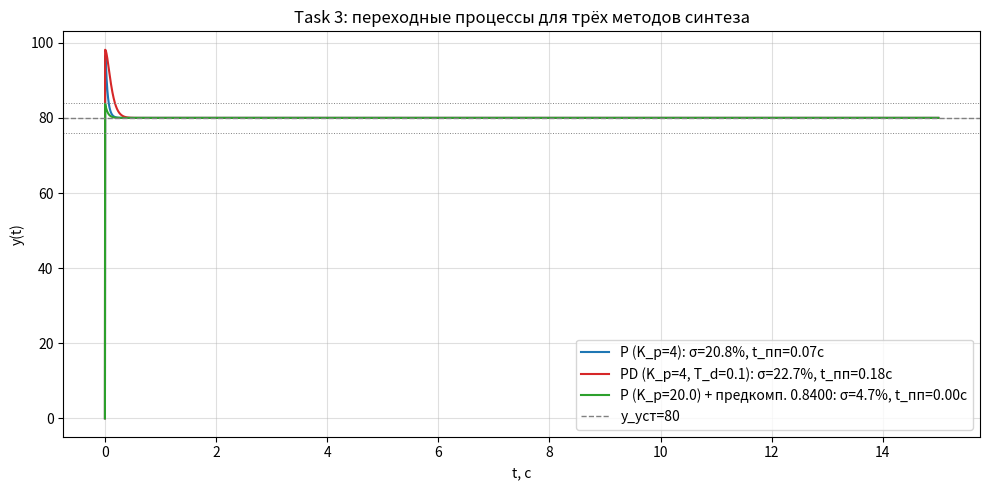

Source code (Python): (Note: this script raises an exception after producing the figure.)
"""
Task 3: синтез линейного регулятора (рис.2).

Требования:
  - y_уст = 80 при x = 100·1(t)
  - σ ≤ 30 %
  - t_пп ≤ 7 с

Объект W — ПФ замкнутой системы из Task 1 (исполнительный механизм рис.1).
W(0) = 1 (астатизм по позиции).

Метод 1 (П-регулятор по статике): Reg = K_p.
   y_уст/x = K_p·W(0)/(1+K_p·W(0)) = 0.8 ⟹ K_p = 4.
Метод 2 (ПД-регулятор): Reg = K_p·(1 + T_d·s).
   Добавление D-составляющей для уменьшения σ.
Метод 3 (предкомпенсатор + П): масштабирование уставки 0.8 + петля с большим K_p
   для уменьшения t_пп.

В отчёте обсуждены все три. Здесь вычисляем σ, t_пп для каждого.
"""

import numpy as np
import matplotlib.pyplot as plt
from scipy.signal import lti, lsim, TransferFunction
from numpy.polynomial import polynomial as P

# Объект (W из Task 1)
num_W = [1181700000.0, 24464220000.0, 16604400000.0]
den_W = [3.0, 9090062.0, 187860040.0, 23755200000.0, 16604400000.0]

def series(numA, denA, numB, denB):
    return list(np.polymul(numA, numB)), list(np.polymul(denA, denB))

def feedback_unity(num_ol, den_ol):
    # Closed-loop = num_ol / (den_ol + num_ol)
    L = max(len(num_ol), len(den_ol))
    pad = lambda p: [0]*(L-len(p)) + list(p)
    den_cl = list(np.array(pad(den_ol)) + np.array(pad(num_ol)))
    return list(num_ol), den_cl

def stepinfo(t, y, y_ss):
    sigma = (y.max() - y_ss) / y_ss * 100 if y_ss > 0 else 0
    # t_пп: 5% tube
    tube = 0.05 * abs(y_ss)
    idx_out = np.where(np.abs(y - y_ss) > tube)[0]
    t_pp = t[idx_out[-1]] if len(idx_out) else t[0]
    return sigma, t_pp

T = np.linspace(0, 15, 15001)
x = 100 * np.ones_like(T)

results = {}

# ---------- Метод 1: П-регулятор K_p = 4 ----------
Kp = 4.0
num_reg, den_reg = [Kp], [1.0]
num_ol, den_ol = series(num_reg, den_reg, num_W, den_W)
num_cl, den_cl = feedback_unity(num_ol, den_ol)
sys1 = lti(num_cl, den_cl)
_, y1, _ = lsim(sys1, x, T)
y_ss1 = y1[-200:].mean()
sig1, tpp1 = stepinfo(T, y1, y_ss1)
results['P (K_p=4)'] = (y1, y_ss1, sig1, tpp1)
print(f"М1 П-регулятор K_p={Kp}: y_уст={y_ss1:.2f}, σ={sig1:.2f}%, t_пп={tpp1:.2f}с")

# ---------- Метод 2: ПД-регулятор ----------
# Reg = K_p·(1 + T_d·s); для статики K_p = 4 неизменно. Подбираем T_d.
Kp2 = 4.0
for Td in [0.0, 0.05, 0.1, 0.2, 0.5, 1.0]:
    num_reg = [Kp2*Td, Kp2]
    den_reg = [1.0]
    num_ol, den_ol = series(num_reg, den_reg, num_W, den_W)
    num_cl, den_cl = feedback_unity(num_ol, den_ol)
    sys2 = lti(num_cl, den_cl)
    _, y2, _ = lsim(sys2, x, T)
    y_ss2 = y2[-200:].mean()
    sig2, tpp2 = stepinfo(T, y2, y_ss2)
    print(f"  ПД Td={Td}: y_уст={y_ss2:.2f}, σ={sig2:.2f}%, t_пп={tpp2:.2f}с")

# Лучший вариант:
Td_best = 0.1
num_reg = [Kp2*Td_best, Kp2]
den_reg = [1.0]
num_ol, den_ol = series(num_reg, den_reg, num_W, den_W)
num_cl, den_cl = feedback_unity(num_ol, den_ol)
sys2 = lti(num_cl, den_cl)
_, y2, _ = lsim(sys2, x, T)
y_ss2 = y2[-200:].mean()
sig2, tpp2 = stepinfo(T, y2, y_ss2)
results[f'PD (K_p=4, T_d={Td_best})'] = (y2, y_ss2, sig2, tpp2)
print(f"М2 ПД-регулятор K_p={Kp2}, T_d={Td_best}: σ={sig2:.2f}%, t_пп={tpp2:.2f}с")

# ---------- Метод 3: предкомпенсатор + большой K_p ----------
# Масштабируем уставку: x_eff = 0.8·x ⟹ при x=100 уставка для регулятора = 80
# Тогда регулятор может быть с большим K_p (петля с unity feedback на сигнал y)
# ⟹ замкнутая система: y_уст ≈ 0.8·x (т.к. большой коэф.) и быстрая.
# Эквивалентно: Reg = K_p, входной множитель 0.8, обратная связь от y.
# y/x = 0.8·K_p·W/(1+K_p·W). Для y_уст=80 при x=100: 0.8·K_p/(1+K_p) ≈ 0.8 ⟹ K_p→∞.
# Берём K_p = 20.
Kp3 = 20.0
prescale = 0.8 * (1 + Kp3) / Kp3   # чтобы получить ровно 80 в установе
# y_уст/x = prescale·K_p/(1+K_p) = 0.8 ⟹ prescale = 0.8·(1+K_p)/K_p
num_reg = [Kp3]; den_reg = [1.0]
num_ol, den_ol = series(num_reg, den_reg, num_W, den_W)
num_cl, den_cl = feedback_unity(num_ol, den_ol)
# Преобразование с входным масштабом: y = prescale·W_cl·x
num_cl = list(np.array(num_cl) * prescale)
sys3 = lti(num_cl, den_cl)
_, y3, _ = lsim(sys3, x, T)
y_ss3 = y3[-200:].mean()
sig3, tpp3 = stepinfo(T, y3, y_ss3)
results[f'P (K_p={Kp3}) + предкомп. {prescale:.4f}'] = (y3, y_ss3, sig3, tpp3)
print(f"М3 K_p={Kp3} + предкомп: y_уст={y_ss3:.2f}, σ={sig3:.2f}%, t_пп={tpp3:.2f}с")

# ---------- График ----------
fig, ax = plt.subplots(figsize=(10,5))
colors = ['#1f77b4', '#d62728', '#2ca02c']
for (name, (y, y_ss, sig, tpp)), c in zip(results.items(), colors):
    ax.plot(T, y, lw=1.5, color=c,
            label=f'{name}: σ={sig:.1f}%, t_пп={tpp:.2f}с')
ax.axhline(80, color='gray', ls='--', lw=1, label='y_уст=80')
ax.axhline(80*1.05, color='gray', ls=':', lw=0.7)
ax.axhline(80*0.95, color='gray', ls=':', lw=0.7)
ax.set_xlabel('t, с'); ax.set_ylabel('y(t)')
ax.set_title('Task 3: переходные процессы для трёх методов синтеза')
ax.grid(True, alpha=0.4); ax.legend(loc='lower right')
plt.tight_layout()
plt.savefig('figures/task3_compare.png', dpi=130)
print("Saved figures/task3_compare.png")
